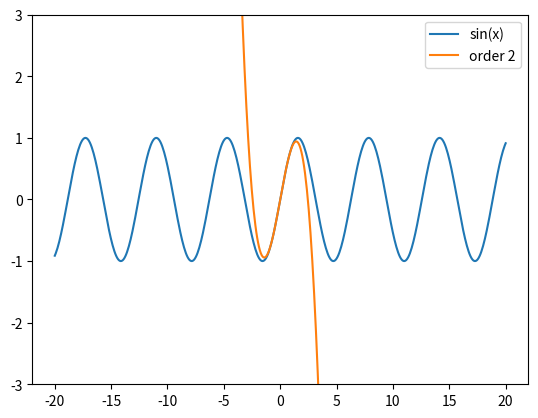

Recreate this plot in Python.
"""Výpočet aproximace hodnoty funkce pomocí Taylorovy řady."""

import numpy as np
import matplotlib.pyplot as plt


def taylor_series(x, order):
    """Výpočet aproximace hodnoty funkce pomocí Taylorovy řady."""
    a = x
    sum = a
    for i in range(1, order):
        a *= -1 * x**2 / ((2 * i) * (2 * i + 1))
        sum += a
    return sum
 
 
# průběh nezávislé proměnné x
# (hodnoty na x-ové ose)
x = np.linspace(-20, 20, 500)
 
# funkce kterou aproximujeme Taylorovou řadou
y = np.sin(x)
 
# vykreslení původní funkce
plt.plot(x, y, label='sin(x)')

# příprava pro vlastní výpočet
ys = np.vectorize(taylor_series)
 
# aproximace Taylorovou řadou
N = 2

# výpočet s převodem na typ numpy.array
approx = ys(x, N)

# vykreslení aproximace funkce
plt.plot(x, approx, label='order {o}'.format(o=N))
 
# limity na ose y
plt.ylim([-3, 3])
 
# legenda grafu
plt.legend()
 
# uložení grafu do rastrového obrázku
plt.savefig("taylor_sin_2.png")

# zobrazení grafu
plt.show()
